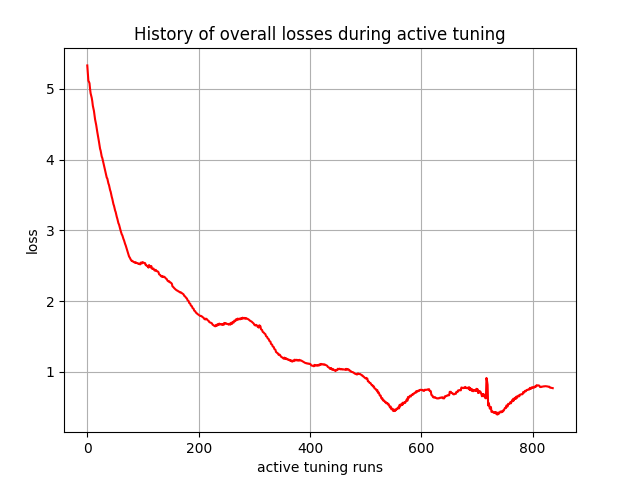

The table this chart was drawn from, first rows:
, 0
0, 5.33
1, 5.222
2, 5.113
3, 5.099
4, 5.077
5, 4.999
6, 4.936
7, 4.904
8, 4.872
9, 4.824
10, 4.76
11, 4.722
12, 4.686
13, 4.627
14, 4.568
15, 4.531
16, 4.489
17, 4.434
18, 4.388
19, 4.344
20, 4.299
21, 4.252
22, 4.198
23, 4.152
24, 4.126
25, 4.083
26, 4.041
27, 4.022
28, 3.986
29, 3.954
30, 3.923
31, 3.885
32, 3.85
33, 3.817
34, 3.781
35, 3.744
36, 3.732
37, 3.697
38, 3.661
39, 3.64
40, 3.604
41, 3.568
42, 3.545
43, 3.508
44, 3.471
45, 3.443
46, 3.406
47, 3.369
48, 3.347
49, 3.311
50, 3.279
51, 3.258
52, 3.224
53, 3.189
54, 3.163
55, 3.131
56, 3.098
57, 3.083
58, 3.051
59, 3.019
... 777 more rows
